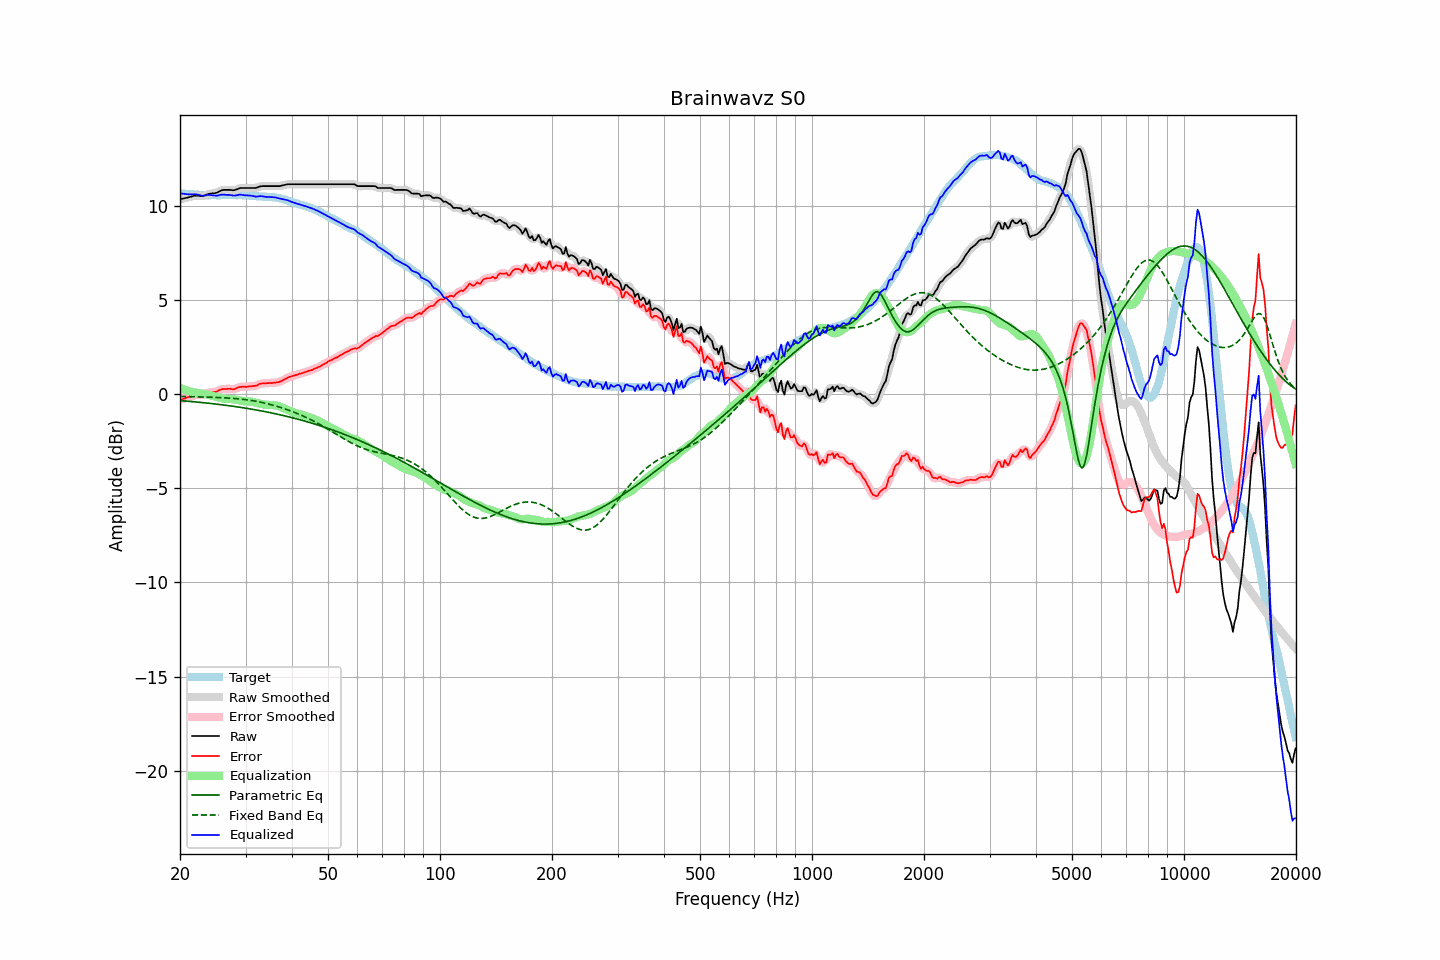

The data file committed next to this chart (first rows):
frequency, raw, error, smoothed, error_smoothed, equalization, parametric_eq, fixed_band_eq, equalized_raw, equalized_smoothed, target
20.00, 10.33, -0.32, 10.33, -0.31, 0.32, -0.35, -0.13, 10.65, 10.65, 10.64
20.20, 10.35, -0.29, 10.35, -0.29, 0.29, -0.36, -0.13, 10.64, 10.64, 10.63
20.40, 10.37, -0.25, 10.37, -0.26, 0.25, -0.36, -0.13, 10.62, 10.62, 10.62
20.61, 10.39, -0.24, 10.39, -0.23, 0.22, -0.37, -0.13, 10.61, 10.61, 10.62
20.81, 10.41, -0.19, 10.41, -0.20, 0.19, -0.38, -0.14, 10.60, 10.60, 10.60
21.02, 10.43, -0.18, 10.43, -0.17, 0.17, -0.39, -0.14, 10.60, 10.60, 10.60
21.23, 10.45, -0.15, 10.45, -0.15, 0.14, -0.39, -0.14, 10.59, 10.59, 10.59
21.44, 10.47, -0.13, 10.47, -0.12, 0.12, -0.40, -0.14, 10.59, 10.59, 10.60
21.66, 10.50, -0.10, 10.50, -0.09, 0.10, -0.41, -0.14, 10.60, 10.60, 10.59
21.87, 10.52, -0.06, 10.52, -0.07, 0.08, -0.42, -0.15, 10.60, 10.60, 10.58
22.09, 10.53, -0.05, 10.52, -0.05, 0.07, -0.42, -0.15, 10.60, 10.60, 10.57
22.31, 10.52, -0.06, 10.52, -0.05, 0.06, -0.43, -0.15, 10.58, 10.58, 10.57
22.54, 10.51, -0.06, 10.51, -0.05, 0.04, -0.44, -0.15, 10.55, 10.56, 10.56
22.76, 10.51, -0.05, 10.50, -0.05, 0.03, -0.45, -0.16, 10.54, 10.53, 10.55
22.99, 10.50, -0.05, 10.51, -0.03, 0.01, -0.46, -0.16, 10.51, 10.52, 10.54
23.22, 10.53, -0.01, 10.53, -0.01, -0.00, -0.47, -0.16, 10.53, 10.53, 10.53
23.45, 10.56, 0.02, 10.56, 0.02, -0.02, -0.47, -0.16, 10.54, 10.54, 10.54
23.69, 10.59, 0.05, 10.59, 0.05, -0.03, -0.48, -0.17, 10.56, 10.56, 10.53
23.92, 10.62, 0.08, 10.61, 0.07, -0.05, -0.49, -0.17, 10.57, 10.56, 10.53
24.16, 10.63, 0.08, 10.63, 0.09, -0.07, -0.50, -0.17, 10.56, 10.56, 10.54
24.40, 10.64, 0.09, 10.64, 0.09, -0.09, -0.51, -0.18, 10.55, 10.55, 10.55
24.65, 10.65, 0.09, 10.65, 0.09, -0.11, -0.52, -0.18, 10.53, 10.53, 10.55
24.89, 10.66, 0.11, 10.66, 0.11, -0.14, -0.53, -0.18, 10.52, 10.53, 10.55
25.14, 10.68, 0.14, 10.69, 0.14, -0.16, -0.54, -0.19, 10.52, 10.53, 10.54
25.39, 10.73, 0.19, 10.73, 0.18, -0.18, -0.55, -0.19, 10.55, 10.54, 10.54
25.65, 10.77, 0.22, 10.77, 0.22, -0.21, -0.56, -0.19, 10.56, 10.56, 10.54
25.91, 10.81, 0.25, 10.81, 0.25, -0.23, -0.57, -0.20, 10.58, 10.58, 10.55
26.16, 10.83, 0.26, 10.82, 0.26, -0.25, -0.58, -0.20, 10.58, 10.58, 10.56
26.43, 10.83, 0.26, 10.83, 0.27, -0.26, -0.59, -0.21, 10.57, 10.57, 10.56
26.69, 10.83, 0.26, 10.83, 0.27, -0.27, -0.61, -0.21, 10.56, 10.57, 10.56
26.96, 10.83, 0.27, 10.83, 0.27, -0.27, -0.62, -0.22, 10.56, 10.56, 10.55
27.23, 10.83, 0.27, 10.82, 0.27, -0.27, -0.63, -0.22, 10.56, 10.56, 10.55
27.50, 10.82, 0.27, 10.82, 0.26, -0.27, -0.64, -0.23, 10.55, 10.55, 10.55
27.77, 10.81, 0.25, 10.82, 0.26, -0.28, -0.65, -0.23, 10.53, 10.54, 10.56
28.05, 10.82, 0.26, 10.82, 0.27, -0.29, -0.66, -0.24, 10.53, 10.53, 10.56
28.33, 10.85, 0.31, 10.85, 0.30, -0.31, -0.68, -0.25, 10.54, 10.54, 10.54
28.62, 10.88, 0.33, 10.88, 0.33, -0.32, -0.69, -0.26, 10.56, 10.56, 10.54
28.90, 10.92, 0.37, 10.91, 0.36, -0.34, -0.70, -0.26, 10.58, 10.57, 10.55
29.19, 10.93, 0.37, 10.93, 0.38, -0.36, -0.71, -0.27, 10.57, 10.57, 10.55
29.48, 10.93, 0.38, 10.93, 0.38, -0.37, -0.73, -0.28, 10.56, 10.56, 10.54
29.78, 10.93, 0.38, 10.93, 0.38, -0.38, -0.74, -0.29, 10.55, 10.55, 10.54
30.08, 10.93, 0.38, 10.93, 0.38, -0.39, -0.75, -0.30, 10.54, 10.54, 10.55
30.38, 10.93, 0.38, 10.93, 0.39, -0.39, -0.77, -0.31, 10.54, 10.54, 10.54
30.68, 10.93, 0.40, 10.93, 0.40, -0.40, -0.78, -0.33, 10.53, 10.53, 10.52
30.99, 10.93, 0.40, 10.93, 0.41, -0.40, -0.80, -0.34, 10.53, 10.53, 10.52
31.30, 10.93, 0.41, 10.93, 0.42, -0.42, -0.81, -0.35, 10.51, 10.51, 10.51
31.61, 10.93, 0.42, 10.93, 0.42, -0.44, -0.83, -0.37, 10.49, 10.49, 10.50
31.93, 10.93, 0.43, 10.94, 0.44, -0.46, -0.84, -0.38, 10.47, 10.48, 10.49
32.24, 10.95, 0.46, 10.96, 0.47, -0.48, -0.86, -0.40, 10.47, 10.48, 10.49
32.57, 10.99, 0.51, 10.99, 0.50, -0.50, -0.87, -0.42, 10.49, 10.49, 10.47
32.89, 11.02, 0.55, 11.01, 0.54, -0.52, -0.89, -0.43, 10.50, 10.49, 10.47
33.22, 11.03, 0.56, 11.03, 0.56, -0.54, -0.90, -0.45, 10.49, 10.49, 10.47
33.55, 11.03, 0.56, 11.03, 0.56, -0.55, -0.92, -0.47, 10.48, 10.48, 10.46
33.89, 11.03, 0.55, 11.03, 0.56, -0.57, -0.94, -0.49, 10.46, 10.46, 10.47
34.23, 11.03, 0.57, 11.03, 0.57, -0.57, -0.95, -0.51, 10.46, 10.46, 10.45
34.57, 11.03, 0.57, 11.03, 0.57, -0.58, -0.97, -0.53, 10.45, 10.45, 10.45
34.92, 11.03, 0.58, 11.03, 0.58, -0.58, -0.99, -0.55, 10.45, 10.45, 10.44
35.27, 11.03, 0.58, 11.03, 0.58, -0.58, -1.01, -0.58, 10.45, 10.45, 10.45
35.62, 11.03, 0.59, 11.03, 0.59, -0.59, -1.02, -0.60, 10.44, 10.44, 10.43
35.97, 11.03, 0.60, 11.03, 0.60, -0.60, -1.04, -0.62, 10.43, 10.43, 10.43
... 635 more rows
